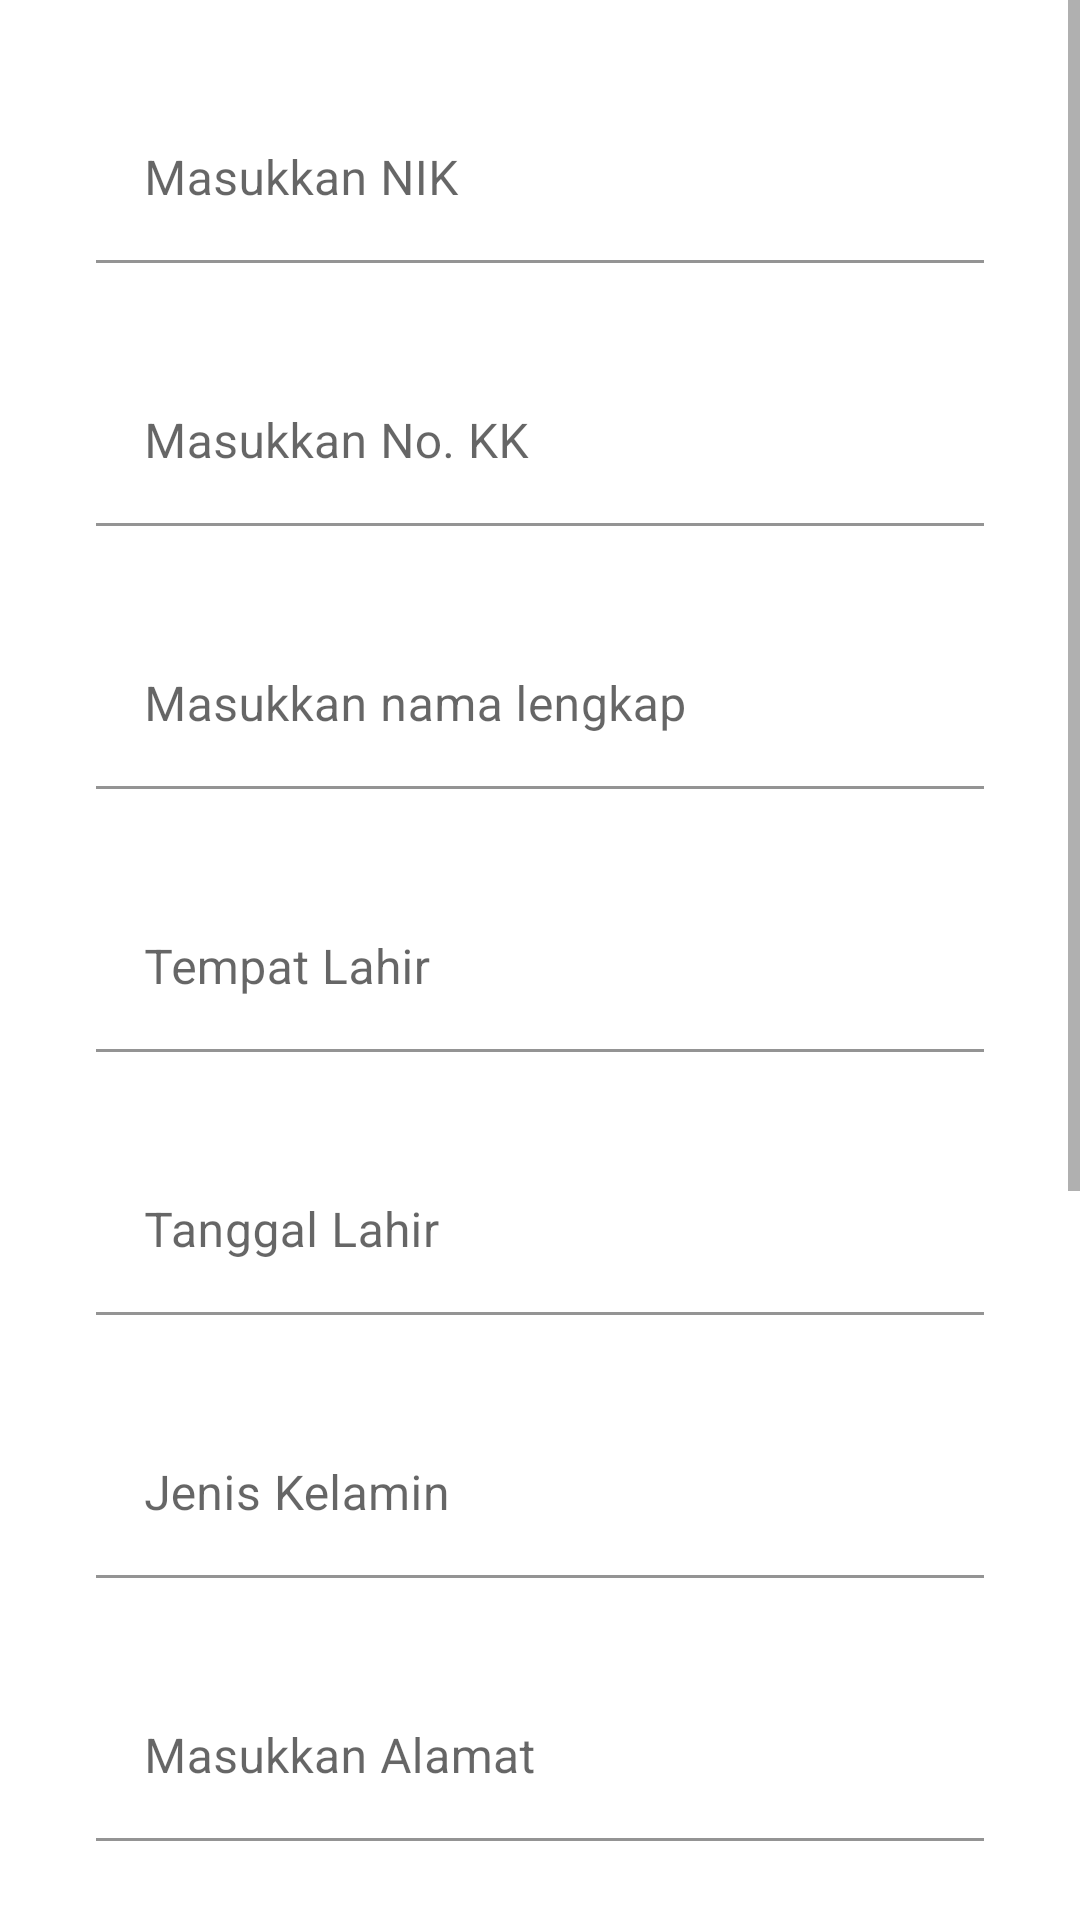

Android layout source for this screen:
<!-- AndroidManifest.xml: application theme Theme.KutamandarakanApp -->
<!-- res/layout/activity_master_add_update.xml -->
<?xml version="1.0" encoding="utf-8"?>
<ScrollView
    xmlns:android="http://schemas.android.com/apk/res/android"
    android:layout_width="match_parent"
    android:layout_height="wrap_content">

    <LinearLayout
        android:layout_width="match_parent"
        android:layout_height="match_parent"
        android:orientation="vertical"
        android:padding="16dp">

    <com.google.android.material.textfield.TextInputLayout
        android:layout_width="match_parent"
        android:layout_height="wrap_content"
        android:padding="16dp">

        <EditText
            android:id="@+id/edt_nik"
            android:layout_width="match_parent"
            android:layout_height="wrap_content"
            android:hint="@string/nik"
            android:inputType="numberDecimal"
            android:maxLines="1"
            android:background="@color/white" />
    </com.google.android.material.textfield.TextInputLayout>

    <com.google.android.material.textfield.TextInputLayout
        android:layout_width="match_parent"
        android:layout_height="wrap_content"
        android:padding="16dp">

        <EditText
            android:id="@+id/edt_nokk"
            android:layout_width="match_parent"
            android:layout_height="wrap_content"
            android:hint="@string/no_kk"
            android:inputType="numberDecimal"
            android:maxLines="1"
            android:background="@color/white"/>
    </com.google.android.material.textfield.TextInputLayout>

    <com.google.android.material.textfield.TextInputLayout
        android:layout_width="match_parent"
        android:layout_height="wrap_content"
        android:padding="16dp">

        <EditText
            android:id="@+id/edt_nama"
            android:layout_width="match_parent"
            android:layout_height="wrap_content"
            android:hint="@string/masukkan_nama_lengkap"
            android:inputType="textCapSentences"
            android:maxLines="1"
            android:background="@color/white"/>
    </com.google.android.material.textfield.TextInputLayout>

    <com.google.android.material.textfield.TextInputLayout
        android:layout_width="match_parent"
        android:layout_height="wrap_content"
        android:padding="16dp">

        <EditText
            android:id="@+id/edt_lahir"
            android:layout_width="match_parent"
            android:layout_height="wrap_content"
            android:hint="@string/lahir"
            android:inputType="textCapSentences"
            android:maxLines="1"
            android:background="@color/white"/>
    </com.google.android.material.textfield.TextInputLayout>

    <com.google.android.material.textfield.TextInputLayout
        android:layout_width="match_parent"
        android:layout_height="wrap_content"
        android:padding="16dp">

        <EditText
            android:id="@+id/edt_tgl_lahir"
            android:layout_width="match_parent"
            android:layout_height="wrap_content"
            android:hint="@string/tgl_lahir"
            android:inputType="date"
            android:maxLines="1"
            android:background="@color/white"/>
    </com.google.android.material.textfield.TextInputLayout>

    <com.google.android.material.textfield.TextInputLayout
        android:layout_width="match_parent"
        android:layout_height="wrap_content"
        android:padding="16dp">

        <EditText
            android:id="@+id/edt_jk"
            android:layout_width="match_parent"
            android:layout_height="wrap_content"
            android:hint="@string/jk"
            android:inputType="textCapSentences"
            android:maxLines="1"
            android:background="@color/white"/>


    </com.google.android.material.textfield.TextInputLayout>

    <com.google.android.material.textfield.TextInputLayout
        android:layout_width="match_parent"
        android:layout_height="wrap_content"
        android:padding="16dp">

        <EditText
            android:id="@+id/edt_alamat"
            android:layout_width="match_parent"
            android:layout_height="wrap_content"
            android:hint="@string/alamat"
            android:inputType="textCapSentences"
            android:maxLines="1"
            android:background="@color/white"/>
    </com.google.android.material.textfield.TextInputLayout>

    <com.google.android.material.textfield.TextInputLayout
        android:layout_width="match_parent"
        android:layout_height="wrap_content"
        android:padding="16dp">

        <EditText
            android:id="@+id/edt_agama"
            android:layout_width="match_parent"
            android:layout_height="wrap_content"
            android:hint="@string/agama"
            android:inputType="textCapSentences"
            android:maxLines="1"
            android:background="@color/white"/>
    </com.google.android.material.textfield.TextInputLayout>

    <com.google.android.material.textfield.TextInputLayout
        android:layout_width="match_parent"
        android:layout_height="wrap_content"
        android:padding="16dp">

        <TextView
            android:id="@+id/edt_status"
            android:layout_width="match_parent"
            android:layout_height="wrap_content"
            android:hint="@string/status"
            android:background="@color/white"/>

        <Spinner
            android:id="@+id/spinnerStatus"
            android:layout_width="wrap_content"
            android:layout_height="wrap_content"/>

    </com.google.android.material.textfield.TextInputLayout>

    <com.google.android.material.textfield.TextInputLayout
        android:layout_width="match_parent"
        android:layout_height="wrap_content"
        android:padding="16dp">

        <EditText
            android:id="@+id/edt_pekerjaan"
            android:layout_width="match_parent"
            android:layout_height="wrap_content"
            android:hint="@string/pekerjaan"
            android:inputType="textCapSentences"
            android:maxLines="1"
            android:background="@color/white"/>
    </com.google.android.material.textfield.TextInputLayout>

    <com.google.android.material.textfield.TextInputLayout
        android:layout_width="match_parent"
        android:layout_height="wrap_content"
        android:padding="16dp">

        <EditText
            android:id="@+id/edt_goldar"
            android:layout_width="match_parent"
            android:layout_height="wrap_content"
            android:hint="@string/goldar"
            android:inputType="textCapSentences"
            android:maxLines="1"
            android:background="@color/white"/>
    </com.google.android.material.textfield.TextInputLayout>

    <Button
        android:id="@+id/btn_submit"
        style="@style/Widget.AppCompat.Button"
        android:layout_width="match_parent"
        android:layout_height="wrap_content"
        android:text="cek" />

    </LinearLayout>
</ScrollView>
<!-- resources referenced by this layout -->
<resources>
  <color name="white">#FFFFFFFF</color>
  <string name="agama">Agama</string>
  <string name="alamat">Masukkan Alamat</string>
  <string name="goldar">Golongan Darah</string>
  <string name="jk">Jenis Kelamin</string>
  <string name="lahir">Tempat Lahir</string>
  <string name="masukkan_nama_lengkap">Masukkan nama lengkap</string>
  <string name="nik">Masukkan NIK</string>
  <string name="no_kk">Masukkan No. KK</string>
  <string name="pekerjaan">Pekerjaan</string>
  <string name="status">Status (Menikah, dll.)</string>
  <string name="tgl_lahir">Tanggal Lahir</string>
  <style name="Theme.KutamandarakanApp" parent="Theme.MaterialComponents.DayNight.DarkActionBar">
          
          <item name="colorPrimary">#009688</item>
          <item name="colorPrimaryVariant">#00796B</item>
          <item name="colorOnPrimary">@color/white</item>
          
          <item name="colorSecondary">@color/teal_200</item>
          <item name="colorSecondaryVariant">@color/teal_700</item>
          <item name="colorOnSecondary">@color/black</item>
          
          <item name="android:statusBarColor" tools:targetApi="l">?attr/colorPrimaryVariant</item>
          
      </style>
  <color name="teal_200">#FF03DAC5</color>
  <color name="teal_700">#FF018786</color>
  <color name="black">#FF000000</color>
</resources>
